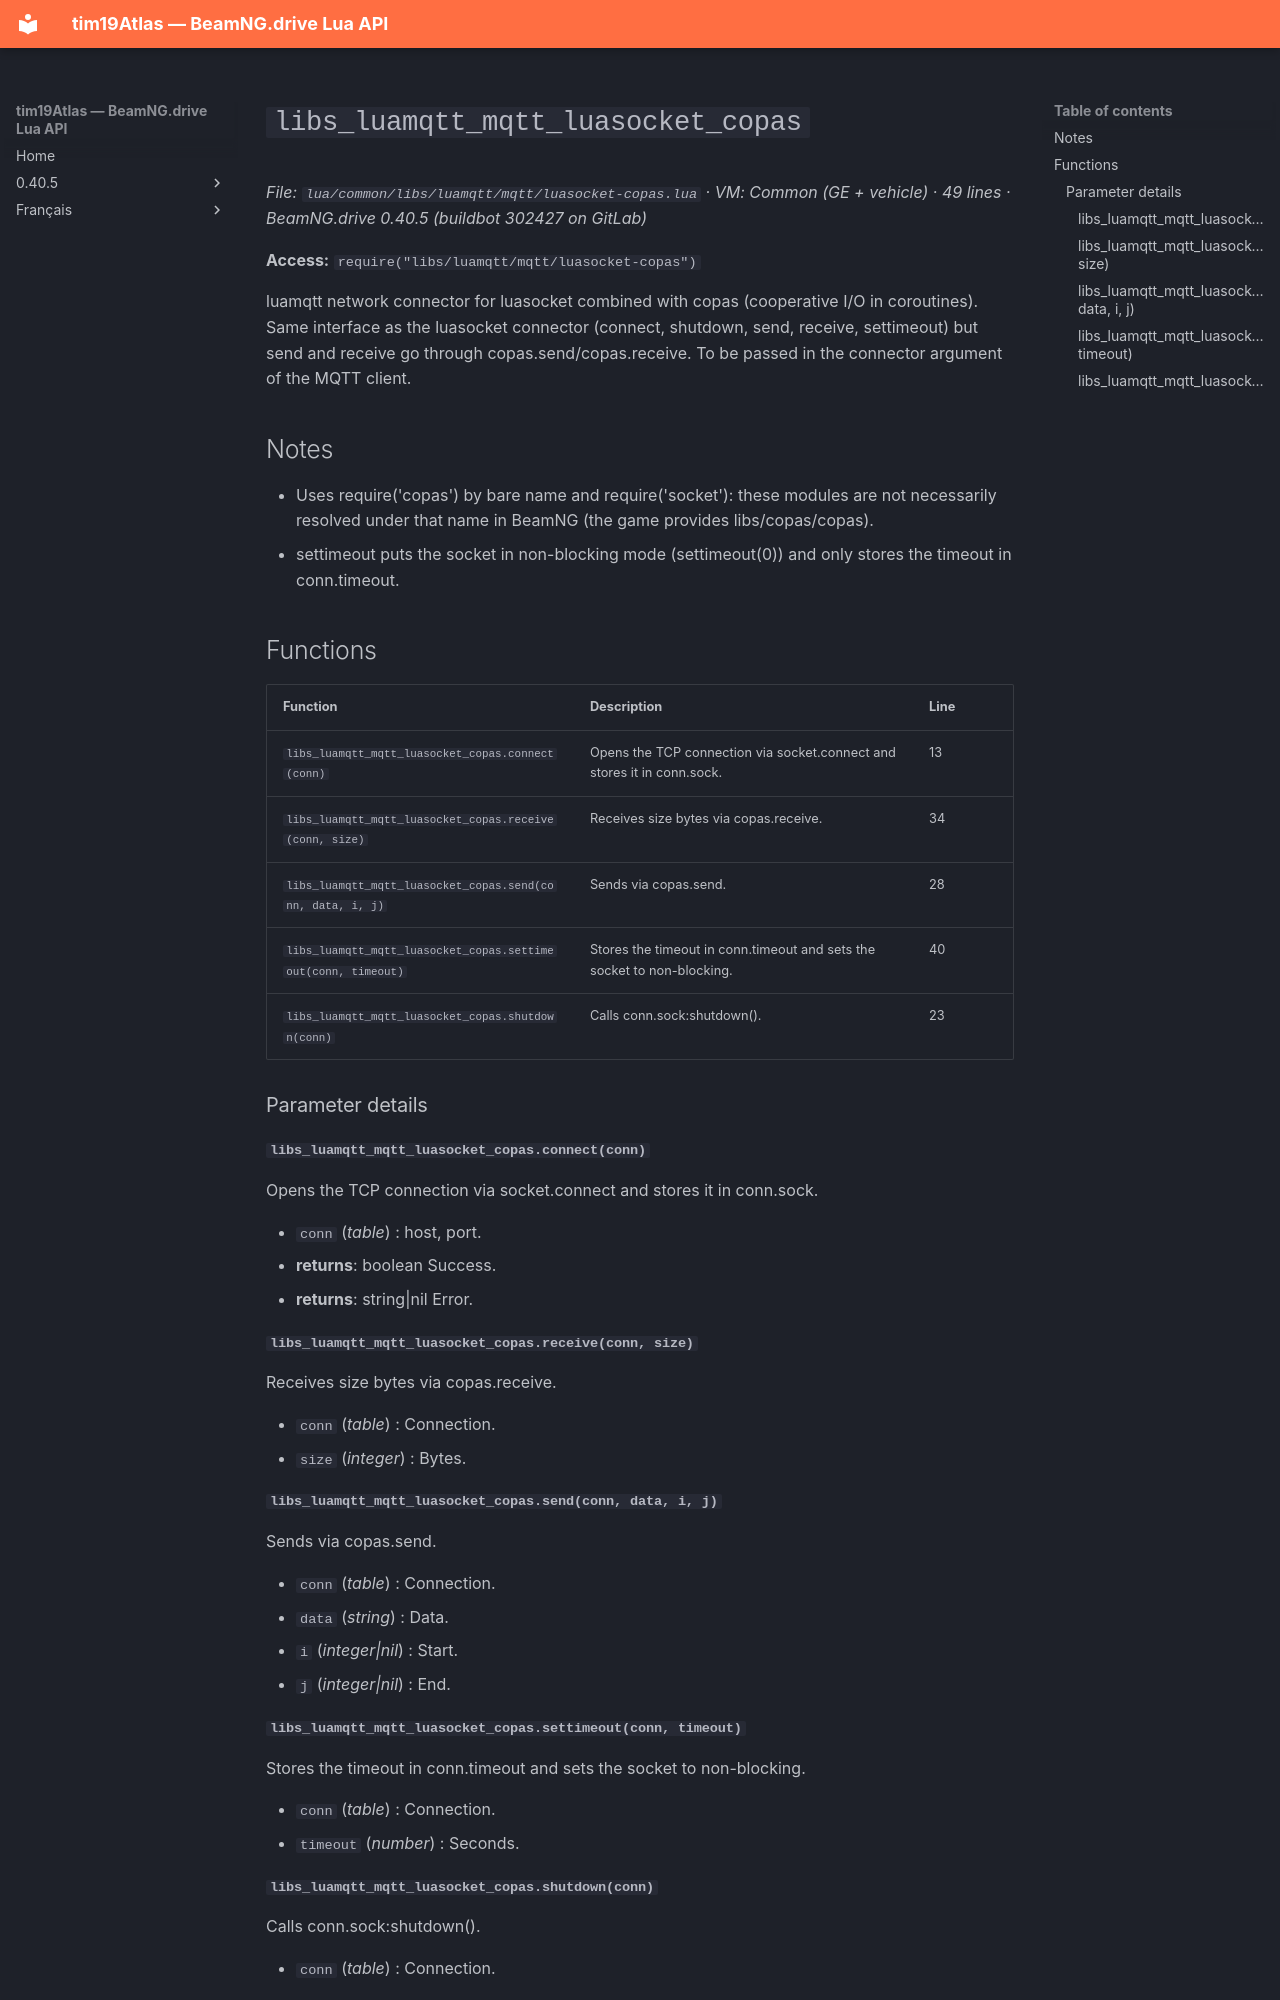

repository: Tim0219800/beamng-lua-atlas · page: 0.40.5/common/libs/luamqtt/mqtt/luasocket-copas.html · generator: mkdocs

# `libs_luamqtt_mqtt_luasocket_copas`

*File: `lua/common/libs/luamqtt/mqtt/luasocket-copas.lua` · VM: Common (GE + vehicle) · 49 lines · BeamNG.drive 0.40.5 (buildbot 302427 on GitLab)*

**Access:** `require("libs/luamqtt/mqtt/luasocket-copas")`

luamqtt network connector for luasocket combined with copas (cooperative I/O in coroutines). Same interface as the luasocket connector (connect, shutdown, send, receive, settimeout) but send and receive go through copas.send/copas.receive. To be passed in the connector argument of the MQTT client.

## Notes

- Uses require('copas') by bare name and require('socket'): these modules are not necessarily resolved under that name in BeamNG (the game provides libs/copas/copas).
- settimeout puts the socket in non-blocking mode (settimeout(0)) and only stores the timeout in conn.timeout.

## Functions

| Function | Description | Line |
|---|---|---|
| `libs_luamqtt_mqtt_luasocket_copas.connect(conn)` | Opens the TCP connection via socket.connect and stores it in conn.sock. | 13 |
| `libs_luamqtt_mqtt_luasocket_copas.receive(conn, size)` | Receives size bytes via copas.receive. | 34 |
| `libs_luamqtt_mqtt_luasocket_copas.send(conn, data, i, j)` | Sends via copas.send. | 28 |
| `libs_luamqtt_mqtt_luasocket_copas.settimeout(conn, timeout)` | Stores the timeout in conn.timeout and sets the socket to non-blocking. | 40 |
| `libs_luamqtt_mqtt_luasocket_copas.shutdown(conn)` | Calls conn.sock:shutdown(). | 23 |

### Parameter details

#### `libs_luamqtt_mqtt_luasocket_copas.connect(conn)`

Opens the TCP connection via socket.connect and stores it in conn.sock.

- `conn` (*table*) : host, port.
- **returns**: boolean Success.
- **returns**: string|nil Error.

#### `libs_luamqtt_mqtt_luasocket_copas.receive(conn, size)`

Receives size bytes via copas.receive.

- `conn` (*table*) : Connection.
- `size` (*integer*) : Bytes.

#### `libs_luamqtt_mqtt_luasocket_copas.send(conn, data, i, j)`

Sends via copas.send.

- `conn` (*table*) : Connection.
- `data` (*string*) : Data.
- `i` (*integer|nil*) : Start.
- `j` (*integer|nil*) : End.

#### `libs_luamqtt_mqtt_luasocket_copas.settimeout(conn, timeout)`

Stores the timeout in conn.timeout and sets the socket to non-blocking.

- `conn` (*table*) : Connection.
- `timeout` (*number*) : Seconds.
